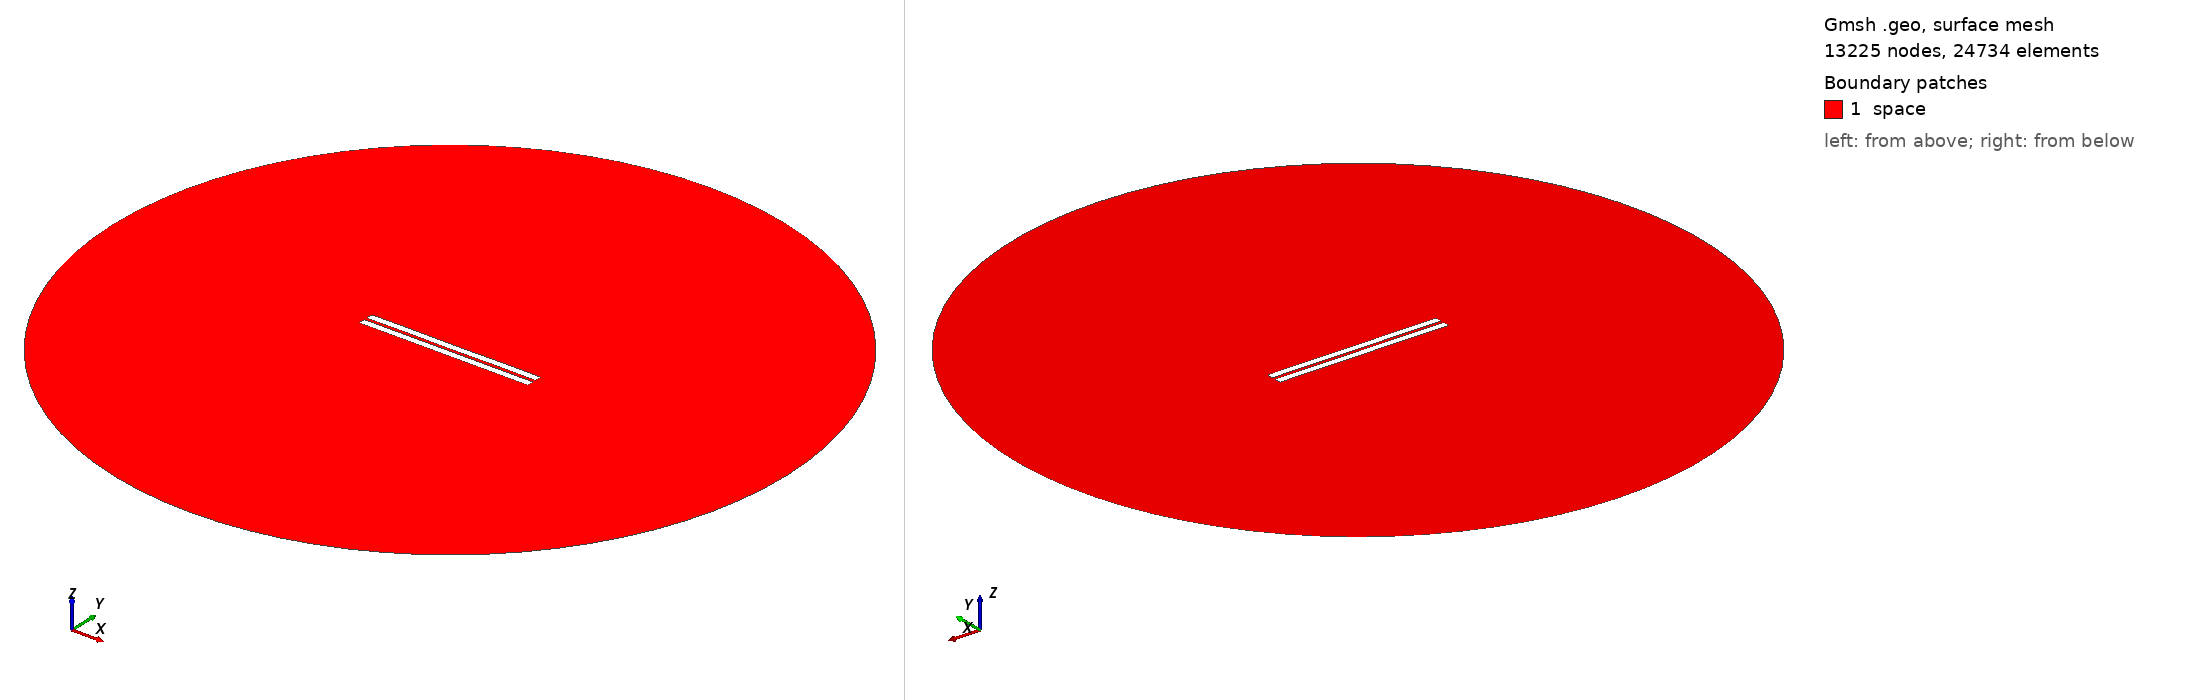

Gmsh geometry script, surface-meshed: 13225 nodes, 24734 surface elements. Boundary patches (legend numbers): 1 space. Left view from above one corner, right view from below the opposite corner. Legend entries are the model's physical surfaces. The drawing asked Gmsh for element sizes between 1% and 20% of the model's largest extent; the script's own settings can give other sizes.

=== 1064.geo (drawn) ===
//---------------------------------------
// Geometry kernel
//---------------------------------------

SetFactory("OpenCASCADE");



//---------------------------------------
// Parameters of the geometry
//---------------------------------------

// Overetch of the upper plate
overetch = 0.0;

// Distance between the plates
distance = 1.75;

// Discretization over the x axis (for the deformation)
nx = 50; 

// Length of the plate
L = 100 - overetch; 

// Number of modes
n = 4; 

// 1st mode coefficient
coeff(1) = 0.07499999999999998;
beta(1) = 0.596864 * 3.1415926535 / L;

// 2nd mode coefficient
coeff(2) = 0.0;
beta(2) = 1.49418 * 3.1415926535 / L;

// 3rd mode coefficient
coeff(3) = 0.0;
beta(3) = 2.50025 * 3.1415926535 / L;

// 4th mode coefficient
coeff(4) = 0.07499999999999998;
beta(4) = 3.49999 * 3.1415926535 / L;



//---------------------------------------
// Upper plate (deformed rectangle)
//---------------------------------------

// Coordiantes of the upper plate
xmin = -50;
xmax = 50 - overetch;

// Height of the upper plate
yheight = 4 - 2 * overetch;

// Indexes of the points
UpperID[] = {};
LowerID[] = {};
LeftID[] = {};
RightID[] = {};

// Point index
p = 1;

// Horizontal edges
For i In {1:nx}
    x = xmin + (i-1)*(xmax - xmin)/(nx-1);

    y_bottom = distance / 2 + overetch;
    For j In {1:n}
        C = (Cosh(beta(j)*L) + Cos(beta(j)*L)) / (Sinh(beta(j)*L) + Sin(beta(j)*L));
        y_bottom  = y_bottom + coeff(j) * (Cosh(beta(j)*(x+50)) - Cos(beta(j)*(x+50)) - C * (Sinh(beta(j)*(x+50)) - Sin(beta(j)*(x+50))));
    EndFor

    y_top = y_bottom + yheight;

    Point(p) = {x, y_top, 0, 1.0};
    UpperID[i] = p;
    p = p + 1;

    Point(p) = {x, y_bottom, 0, 1.0};
    LowerID[i] = p;
    p = p + 1;
EndFor

// Create point lists
UpperPts[] = {}; LowerPts[] = {};
For i In {1:nx}
  UpperPts[] += {UpperID[i]};
  LowerPts[] += {LowerID[i]};
EndFor

// Build splines
Spline(1) = {UpperPts[]};
Spline(2) = {LowerPts[]};
Line(3) = {LowerPts[nx-1], UpperPts[nx-1]};
Line(4) = {LowerPts[0], UpperPts[0]};

// Build the plane surface
Curve Loop(1) = {2, 3, -1, -4};
Plane Surface(1) = {1};



//---------------------------------------
// Lower plate (rectangle)
//---------------------------------------

// Vertices
Point(1001) = {-50, -1, 0, 1.0};
Point(1002) = { 50, -1, 0, 1.0};
Point(1003) = { 50,  -5, 0, 1.0};
Point(1004) = {-50,  -5, 0, 1.0};

// Edges
Line(5) = {1001, 1002};
Line(6) = {1002, 1003};
Line(7) = {1003, 1004};
Line(8) = {1004, 1001};

// Plane surface
Line Loop(2) = {5, 6, 7, 8};
Plane Surface(2) = {2}; 



//---------------------------------------
// Outer (fictious) boundary
//---------------------------------------

// Points
Point(1005) = {0, 0, 0};       // Center
Point(1006) = {200, 0, 0};     // Start point
Point(1007) = {0, 200, 0};     // 90 degrees
Point(1008) = {-200, 0, 0};    // 180 degrees
Point(1009) = {0, -200, 0};    // 270 degrees

// Circle arcs (each needs start, center, end)
Circle(9) = {1006, 1005, 1007};
Circle(10) = {1007, 1005, 1008};
Circle(11) = {1008, 1005, 1009};
Circle(12) = {1009, 1005, 1006};

// Plane surface for the entire domain
Curve Loop(3) = {9, 10, 11, 12};
Surface(3) = {3};

// Subtract the plates from the whole domain to obtain the actual domain where we want to solve the equations
BooleanDifference{ Surface{3}; Delete; }{ Surface{1}; Surface{2}; Delete; }




//---------------------------------------
// Transfinite Lines/Curves
//---------------------------------------

// Set the number of points on the boundaries
r = 7;

// Plates
Transfinite Curve {1, 2} = 50*r Using Progression 1;
Transfinite Curve {3, 4} = 2*r Using Progression 1;
Transfinite Line {5, 7} = 50*r Using Progression 1;
Transfinite Line {6, 8} = 2*r Using Progression 1;

// Outer boundary
Transfinite Line {9, 10, 11, 12} = 20 Using Progression 1;



//---------------------------------------
// Physical groups
//---------------------------------------                

// Physical curves (boundaries)
Physical Line("force_segment", 10) = {2};
Physical Line("upper_plate", 11) = {1, 3, 4};
Physical Line("lower_plate", 12) = {5, 6, 7, 8};
Physical Line("boundary", 20) = {9, 10, 11, 12};

// Physical Surfaces
Physical Surface("space", 30) = {3};



//---------------------------------------
// 6. Generate the Mesh
//---------------------------------------

// 2D mesh generation
Mesh 2;
